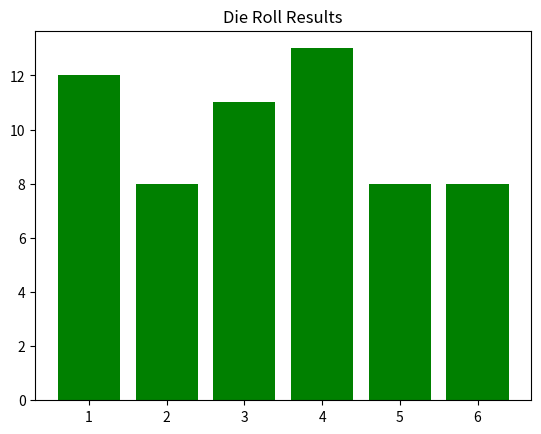

Recreate this plot in Python.
import random
import matplotlib.pyplot as plt

def simulate_die_rolls(num_rolls):
    outcomes = [0] * 6
    for _ in range(num_rolls):
        roll = random.randint(1, 6)
        outcomes[roll - 1] += 1
    return outcomes

def plot_die_rolls(outcomes):
    labels = ['1', '2', '3', '4', '5', '6']
    plt.bar(labels, outcomes, color='green')
    plt.title('Die Roll Results')
    plt.show()

if __name__ == "__main__":
    outcomes = simulate_die_rolls(60)
    for i, count in enumerate(outcomes):
        print(f"{i+1}: {count}")
    plot_die_rolls(outcomes)
